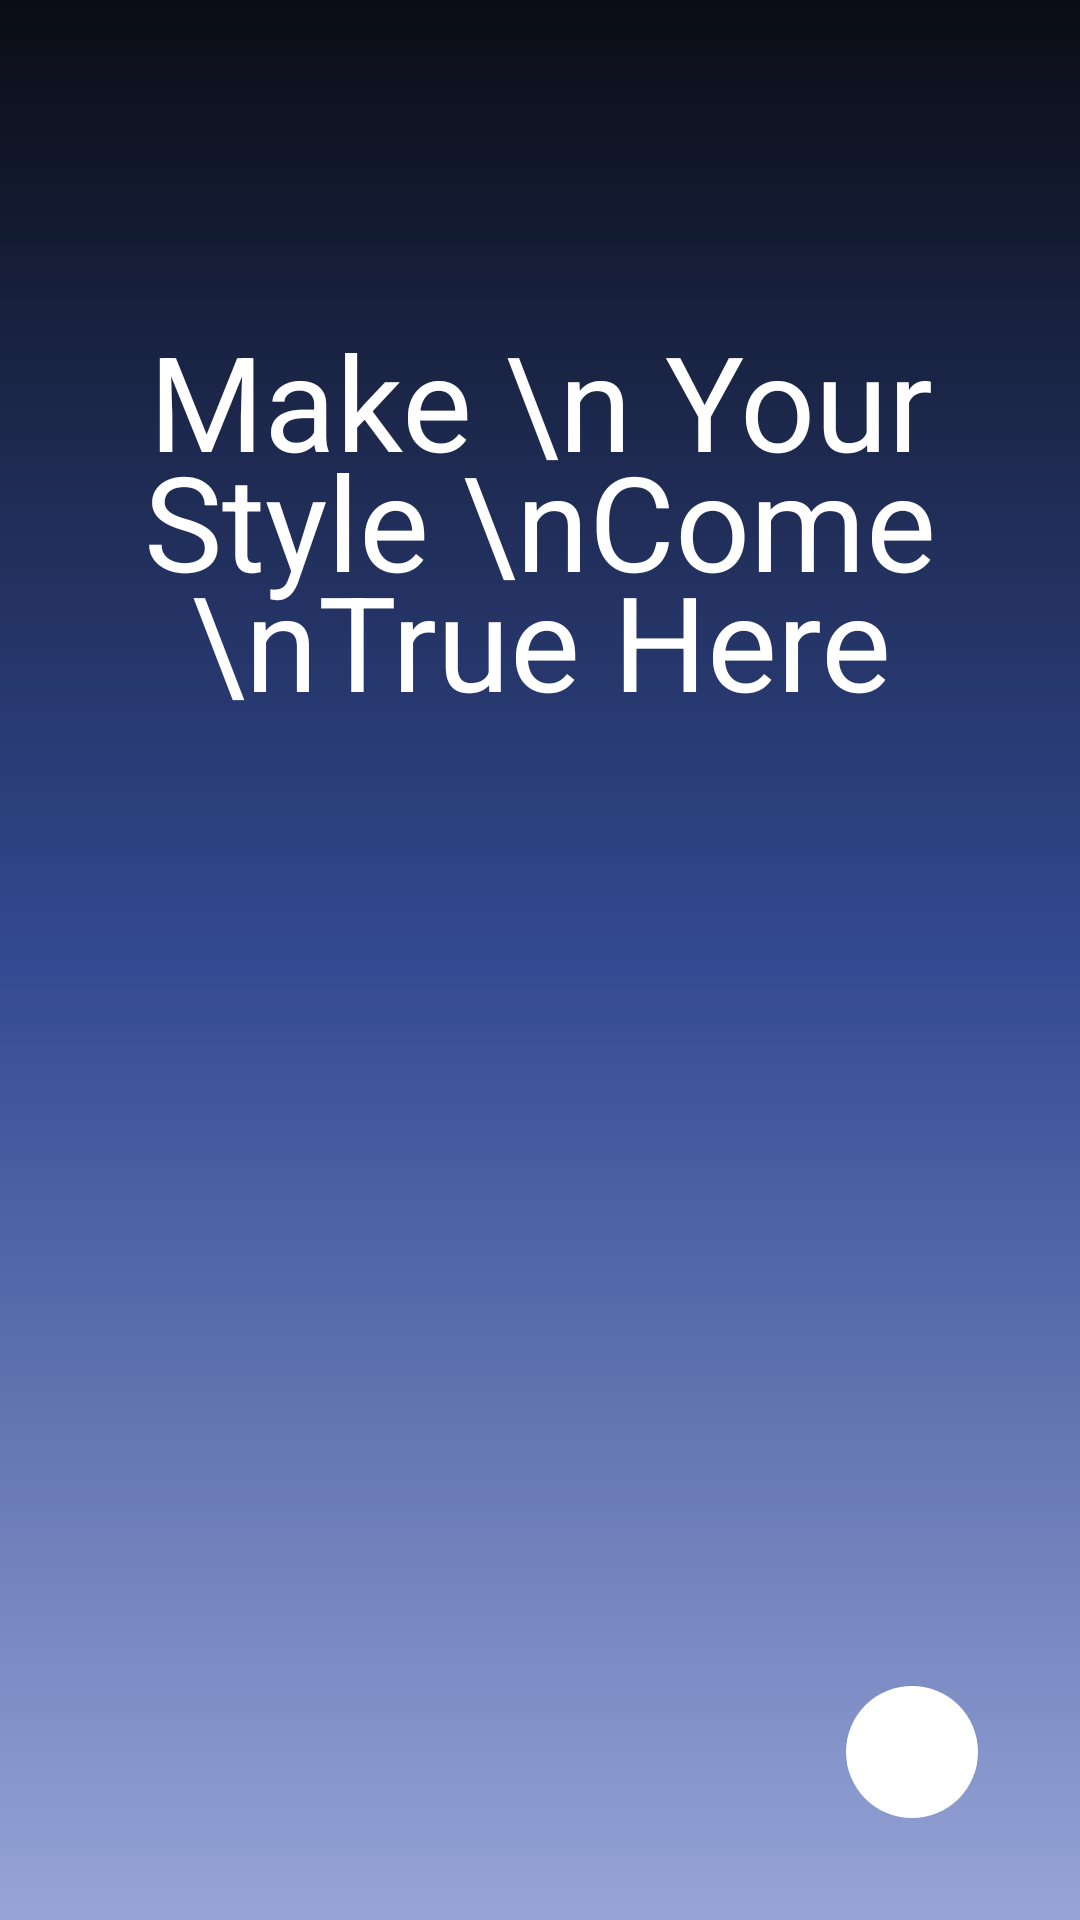

Layout XML and referenced resources for this Android screen:
<!-- AndroidManifest.xml: application theme Theme.Shoes -->
<!-- res/layout/activity_splash.xml -->
<?xml version="1.0" encoding="utf-8"?>
<RelativeLayout xmlns:android="http://schemas.android.com/apk/res/android"
    android:layout_width="match_parent"
    android:background="@drawable/splash_bg"
    android:layout_height="match_parent">


    <LinearLayout
        android:layout_width="match_parent"
        android:layout_height="wrap_content"
        android:orientation="vertical">

        <TextView
            android:layout_width="match_parent"
            android:layout_height="wrap_content"
            style="@style/inter_700_44_40"
            android:layout_marginTop="104dp"
            android:textAlignment="center"
            android:textColor="@color/white"
            android:text="Make \n Your Style \nCome \nTrue Here"/>
        <ImageView
            android:layout_width="wrap_content"
            android:layout_gravity="end"
            android:layout_height="wrap_content"
            android:src="@drawable/shoes" />
    </LinearLayout>
    <ImageView
        android:id="@+id/moveToHome"
        android:layout_width="44dp"
        android:layout_height="44dp"
        android:layout_alignParentBottom="true"
        android:layout_alignParentEnd="true"
        android:layout_marginEnd="34dp"
        android:layout_marginBottom="34dp"
        android:background="@drawable/oval_white"
        android:padding="10dp"
        android:src="@drawable/ic_arrow" />

</RelativeLayout>
<!-- resources referenced by this layout -->
<resources>
  <!-- drawable oval_white (drawable) -->
  <?xml version="1.0" encoding="utf-8"?>
  <shape
      xmlns:android="http://schemas.android.com/apk/res/android"
      android:shape="oval" >
      <solid android:color="@color/white"/>
      <corners android:radius="0dp"/>
  </shape>
  <!-- drawable splash_bg (drawable) -->
  <?xml version="1.0" encoding="utf-8"?>
  <shape
      xmlns:android="http://schemas.android.com/apk/res/android"
      android:shape="rectangle" >
  
      <gradient
          android:angle="-45"
          android:endColor="#96a4d6"
          android:centerColor="#334991"
          android:startColor="#0a0d15" />
  
      <corners android:radius="0dp"/>
  </shape>
  <style name="inter_700_44_40">
          <item name="android:textSize">44dp</item>
          <item name="android:lineHeight">40sp</item>
          <item name="fontFamily">@font/inter_bold</item>
      </style>
  <style name="Theme.Shoes" parent="Base.Theme.Shoes" />
  <style name="Base.Theme.Shoes" parent="Theme.MaterialComponents.Light.NoActionBar.Bridge">
          <item name="android:statusBarColor">@color/white</item>
          <item name="android:windowLightStatusBar" tools:targetApi="m">true</item>
          <item name="android:forceDarkAllowed" tools:targetApi="q">false</item>
      </style>
  <!-- not gathered from this repository: default colours our renderer supplied (Android Studio template values) -->
  <color name="white">#FFFFFFFF</color>
</resources>
